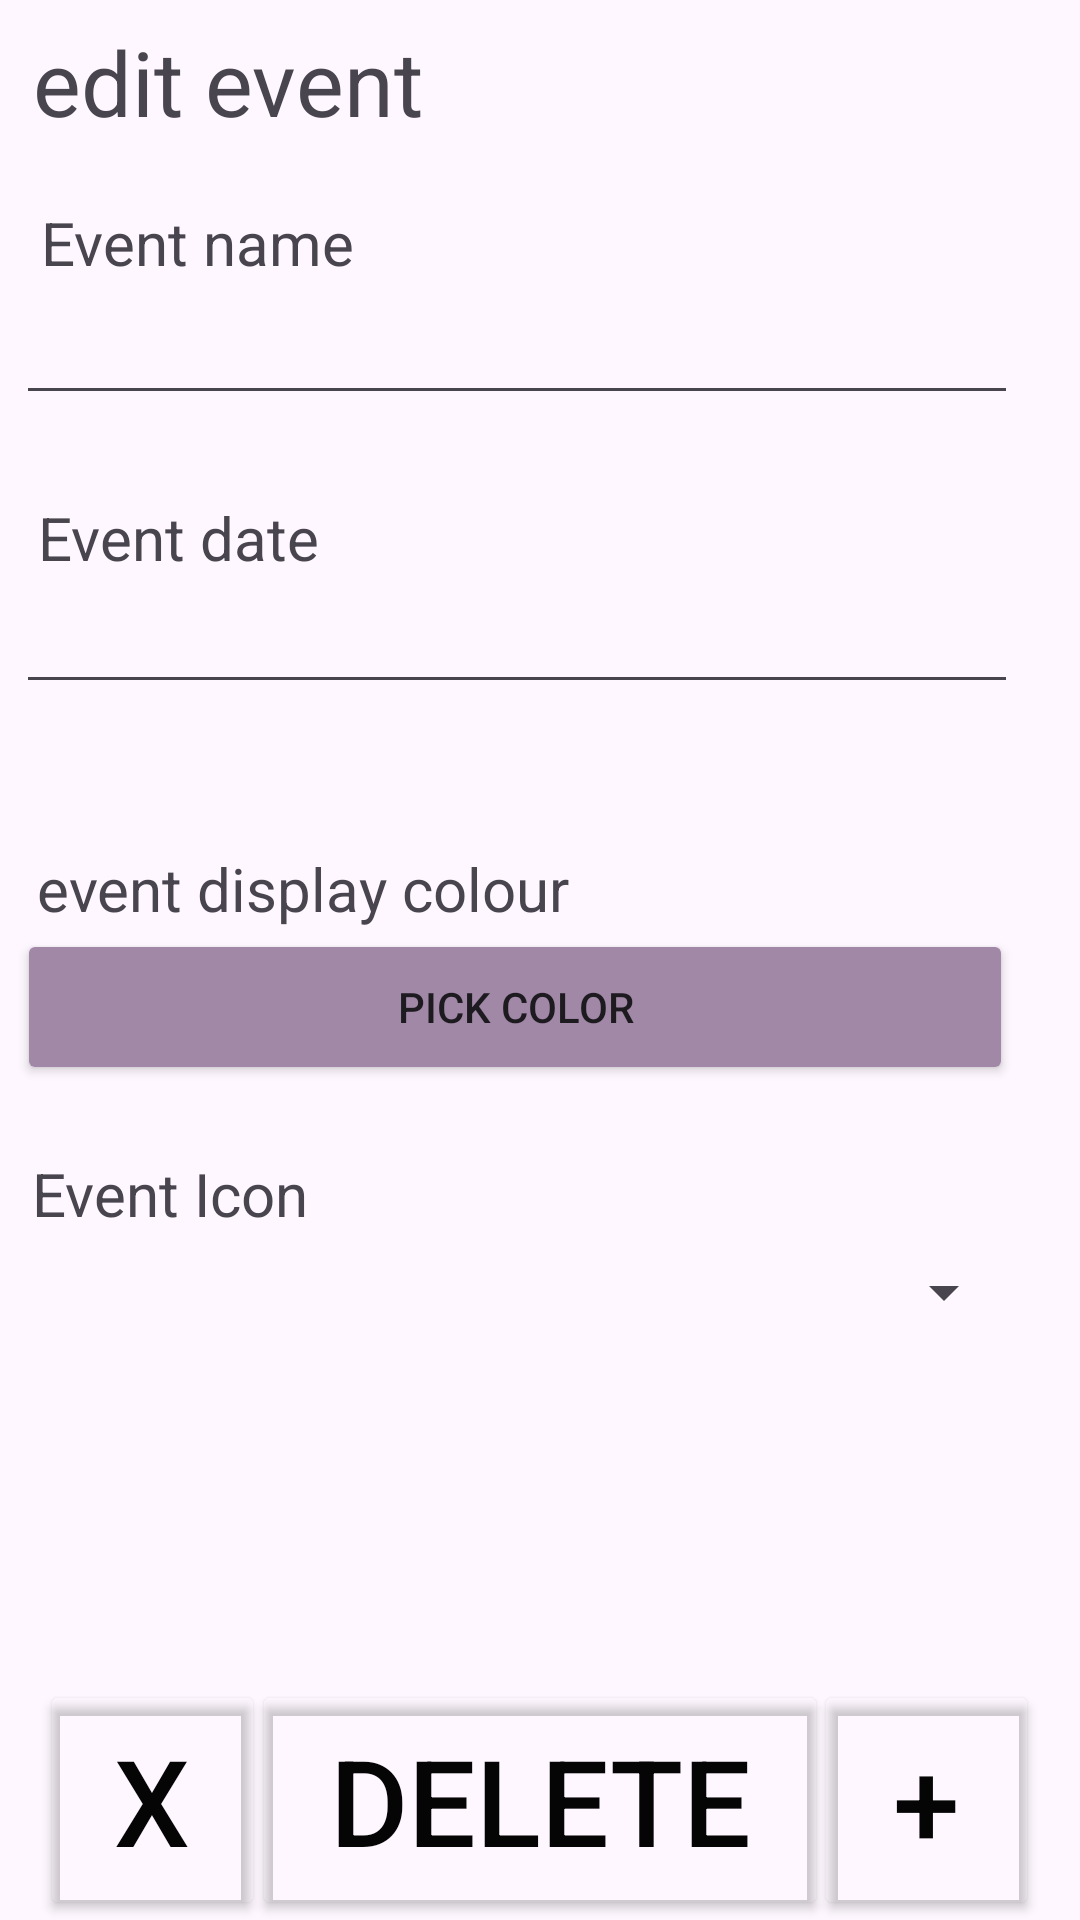

Android layout source for this screen:
<!-- AndroidManifest.xml: application theme Theme.WhatsNext -->
<!-- res/layout/activity_add_event.xml -->
<?xml version="1.0" encoding="utf-8"?>
<androidx.constraintlayout.widget.ConstraintLayout xmlns:android="http://schemas.android.com/apk/res/android"
    xmlns:app="http://schemas.android.com/apk/res-auto"
    xmlns:tools="http://schemas.android.com/tools"
    android:id="@+id/main"
    android:layout_width="match_parent"
    android:layout_height="match_parent"
    tools:context=".addEvent">

    <Button
        android:id="@+id/addButton"
        android:layout_width="75dp"
        android:layout_height="80dp"
        android:layout_marginTop="13dp"
        android:backgroundTint="#00FFFFFF"
        android:text="+"
        android:textColor="#050505"
        android:textSize="40sp"
        app:cornerRadius="50dp"
        app:layout_constraintBottom_toBottomOf="parent"
        app:layout_constraintEnd_toEndOf="parent"
        app:layout_constraintHorizontal_bias="0.952"
        app:layout_constraintStart_toStartOf="parent"
        app:layout_constraintTop_toTopOf="parent"
        app:layout_constraintVertical_bias="1.0"
        app:strokeColor="#2E2C2C"
        app:strokeWidth="2dp" />

    <Button
        android:id="@+id/deleteButton"
        android:layout_width="192dp"
        android:layout_height="80dp"
        android:layout_marginTop="13dp"
        android:backgroundTint="#00FFFFFF"
        android:text="Delete"
        android:textColor="#050505"
        android:textSize="40sp"
        app:cornerRadius="50dp"
        app:layout_constraintBottom_toBottomOf="parent"
        app:layout_constraintEnd_toEndOf="parent"
        app:layout_constraintStart_toStartOf="parent"
        app:layout_constraintTop_toTopOf="parent"
        app:layout_constraintVertical_bias="1.0"
        app:strokeColor="#2E2C2C"
        app:strokeWidth="2dp" />

    <Button
        android:id="@+id/quitButton"
        android:layout_width="75dp"
        android:layout_height="80dp"
        android:layout_marginTop="13dp"
        android:backgroundTint="#00FFFFFF"
        android:text="x"
        android:textColor="#050505"
        android:textSize="40sp"
        app:cornerRadius="50dp"
        app:layout_constraintBottom_toBottomOf="parent"
        app:layout_constraintEnd_toEndOf="parent"
        app:layout_constraintHorizontal_bias="0.047"
        app:layout_constraintStart_toStartOf="parent"
        app:layout_constraintTop_toTopOf="parent"
        app:layout_constraintVertical_bias="1.0"
        app:strokeColor="#2E2C2C"
        app:strokeWidth="2dp" />

    <TextView
        android:id="@+id/addEventTitle"
        android:layout_width="168dp"
        android:layout_height="48dp"
        android:text="edit event"
        android:textSize="30sp"
        app:layout_constraintBottom_toTopOf="@+id/eventName"
        app:layout_constraintEnd_toEndOf="parent"
        app:layout_constraintHorizontal_bias="0.057"
        app:layout_constraintStart_toStartOf="parent"
        app:layout_constraintTop_toTopOf="parent"
        app:layout_constraintVertical_bias="0.355" />

    <TextView
        android:id="@+id/eventName"
        android:layout_width="wrap_content"
        android:layout_height="wrap_content"
        android:text="Event name"
        android:textSize="20sp"
        app:layout_constraintBottom_toTopOf="@+id/editEventName"
        app:layout_constraintEnd_toEndOf="parent"
        app:layout_constraintHorizontal_bias="0.053"
        app:layout_constraintStart_toStartOf="parent"
        app:layout_constraintTop_toTopOf="parent"
        app:layout_constraintVertical_bias="1.0" />

    <TextView
        android:id="@+id/eventDate"
        android:layout_width="135dp"
        android:layout_height="25dp"
        android:text="Event date"
        android:textSize="20sp"
        app:layout_constraintBottom_toTopOf="@+id/editEventDate"
        app:layout_constraintEnd_toEndOf="parent"
        app:layout_constraintHorizontal_bias="0.057"
        app:layout_constraintStart_toStartOf="parent"
        app:layout_constraintTop_toBottomOf="@+id/editEventName"
        app:layout_constraintVertical_bias="1.0" />

    <EditText
        android:id="@+id/editEventName"
        android:layout_width="334dp"
        android:layout_height="44dp"
        android:ems="10"
        android:inputType="text"
        android:text=""
        app:layout_constraintBottom_toBottomOf="parent"
        app:layout_constraintEnd_toEndOf="parent"
        app:layout_constraintHorizontal_bias="0.207"
        app:layout_constraintStart_toStartOf="parent"
        app:layout_constraintTop_toTopOf="parent"
        app:layout_constraintVertical_bias="0.158" />

    <EditText
        android:id="@+id/editEventDate"
        android:layout_width="334dp"
        android:layout_height="44dp"
        android:ems="10"
        android:inputType="date"
        app:layout_constraintBottom_toBottomOf="parent"
        app:layout_constraintEnd_toEndOf="parent"
        app:layout_constraintHorizontal_bias="0.207"
        app:layout_constraintStart_toStartOf="parent"
        app:layout_constraintTop_toBottomOf="@+id/editEventName"
        app:layout_constraintVertical_bias="0.114" />

    <TextView
        android:id="@+id/colourText"
        android:layout_width="wrap_content"
        android:layout_height="wrap_content"
        android:layout_marginTop="48dp"
        android:text="event display colour"
        android:textSize="20sp"
        app:layout_constraintEnd_toEndOf="parent"
        app:layout_constraintHorizontal_bias="0.068"
        app:layout_constraintStart_toStartOf="parent"
        app:layout_constraintTop_toBottomOf="@+id/editEventDate" />

    <Button
        android:id="@+id/pickColourButton"
        android:layout_width="332dp"
        android:layout_height="52dp"
        android:layout_gravity="center"
        android:backgroundTint="#A188A6"
        android:text="Pick Color"
        app:layout_constraintBottom_toBottomOf="parent"
        app:layout_constraintEnd_toEndOf="parent"
        app:layout_constraintHorizontal_bias="0.202"
        app:layout_constraintStart_toStartOf="parent"
        app:layout_constraintTop_toBottomOf="@+id/colourText"
        app:layout_constraintVertical_bias="0.0" />

    <TextView
        android:id="@+id/errorMessage"
        android:layout_width="376dp"
        android:layout_height="124dp"
        android:text="TextView"
        android:textColor="#C12C2C"
        android:textSize="30sp"
        android:visibility="invisible"
        app:layout_constraintBottom_toBottomOf="parent"
        app:layout_constraintEnd_toEndOf="parent"
        app:layout_constraintHorizontal_bias="0.485"
        app:layout_constraintStart_toStartOf="parent"
        app:layout_constraintTop_toBottomOf="@+id/pickColourButton"
        app:layout_constraintVertical_bias="0.639" />

    <TextView
        android:id="@+id/eventIconText"
        android:layout_width="177dp"
        android:layout_height="29dp"
        android:text="Event Icon"
        android:textSize="20sp"
        app:layout_constraintBottom_toTopOf="@+id/errorMessage"
        app:layout_constraintEnd_toEndOf="parent"
        app:layout_constraintHorizontal_bias="0.059"
        app:layout_constraintStart_toStartOf="parent"
        app:layout_constraintTop_toBottomOf="@+id/pickColourButton"
        app:layout_constraintVertical_bias="0.327" />

    <Spinner
        android:id="@+id/icon_spinner"
        android:layout_width="334dp"
        android:layout_height="29dp"
        app:layout_constraintBottom_toTopOf="@+id/errorMessage"
        app:layout_constraintEnd_toEndOf="parent"
        app:layout_constraintHorizontal_bias="0.181"
        app:layout_constraintStart_toStartOf="parent"
        app:layout_constraintTop_toBottomOf="@+id/eventIconText"
        app:layout_constraintVertical_bias="0.17" />

</androidx.constraintlayout.widget.ConstraintLayout>
<!-- resources referenced by this layout -->
<resources>
  <style name="Theme.WhatsNext" parent="Base.Theme.WhatsNext" />
  <style name="Base.Theme.WhatsNext" parent="Theme.Material3.DayNight.NoActionBar">
          
          
      </style>
</resources>
